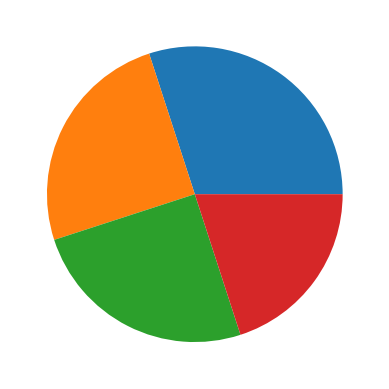

This figure's Python source:
import matplotlib.pyplot as plt
x=[30,25,25,20]
plt.pie(x)
plt.show()
plt.savefig("piechart.png")
plt.close()
